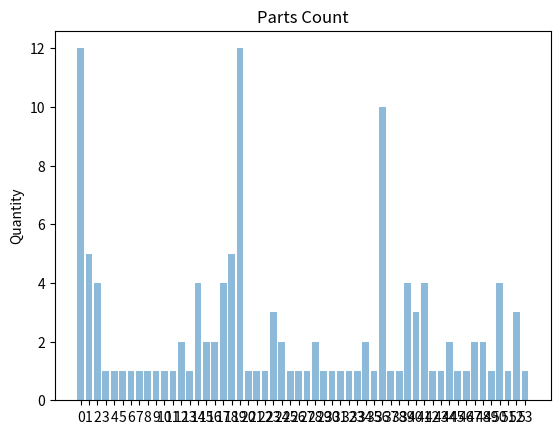

Source code (Python):
# [redacted]
# program that gives a bar chart

from random import randint
import matplotlib.pyplot as plot

def value_count(aValue,aList):
    noccur = 0
    for value in aList :
        if value == aValue :
            noccur += 1
    return noccur

parts = set()
#all_parts = ['mx-312gr', 'mx-510mk', 'mx-51gvba', 'mx-31grsa']
all_parts = ['MX-510B1', 'MX-510TL', 'PSEL-1134FCZZ', 'PSEL1133FCZ1', 'VHi0MFP2504C', 'MX-230B1', 'PHHEZ0844QSZZ',
              'MX-600FB', 'MX-607LH', 'MX-600FB', 'MX-607LH', 'MX-230B1', 'LPLTP0159QSZZ', 'MX-36GRSA', 'MX-36GRSA',
              'MX-36GRSA', 'MX-36GRSA', 'MX-230MK', 'MX-230MK', 'MX-230MK', 'MX-230MK', 'MX-230TL', 'MX-230MK',
              'MX-36GRSA', 'MX-31GRSA', 'MX-31GRSA', 'MX-31GRSA', 'MX-31GRSA', 'MX-510MK', 'MX-510MK', 'MX-510MK',
              'MX-510MK', 'MX-510TL', 'AR-620RT', 'AR-620RT', 'AR-620RT', 'AR-620RT', 'JC90-01063A', 'NROLR2126FCZZ',
              'NROLR2125FCZZ', 'NROLR2120FCZZ', 'NGERH2122FCZZ', 'MX-361FB', 'MX-510LH', 'MX-310B2', 'MX-510WB',
              'NROLR2126FCZZ', 'NROLR2125FCZZ', 'NROLR2120FCZZ', 'KNROLR1311FCZZ', 'KNROLR1311FCZZ', 'KNROLR1312FCZZ',
              'MX-620WB', 'MX-510WB', 'NGERH2122FCZZ', 'MX-230MK', 'MX-230MK', 'MX-230MK', 'MX-36GRSA', 'MX-36GRSA', 'MX-36GRSA',
              'AR-620RT', 'MX-510WB', 'MX-510LH', 'MX-361FB', 'MX-36GRSA', 'MX-36GRSA', 'MX-36GRSA', 'MX-230MK', 'MX-230MK',
              'MX-230MK', 'MX-360WB', 'MX-230LH', 'AR-620RT', 'JC90-01032A', 'JC73-00340A', 'MX-60GRSA', 'MX-607MK',
              'NROLR2126FCZZ', 'NROLR2125FCZZ', 'NROLR2120FCZZ', 'MX-600FB', 'MX-607LH', 'MX-62GRSA', 'MX-750MK', 'AR-620RT',
              'AR-620RT', 'MX-850RT', 'MX-850RT', 'MX-C30GVM', 'MX-C30DR', 'MX-C32U1', 'NROLR1790FCZZ', 'NROLR1791FCZZ',
              'NROLR1792FCZZ', 'NROLR0212QSA1', 'JC93-01287A', 'NROLR2120FCZZ', 'NROLR2125FCZZ', 'NROLR2126FCZZ',
              'MX-36GRSA', 'MX-230MK', 'AR-620RT', 'MX-60GRSA', 'MX-607MK', 'MX-60GUSA', 'MX-601HB', 'PSHEZ7020FCZZ',
              'MX-230LH', 'MX-360WB','MX60GRSA', 'MX-61GVBA', 'MX-607MK', 'MX-850DF', 'MX-31GRSA', 'MX-510MK', 'AR-620RT',
              'MX-510TL', '72K0FK0', '41X0929', 'MX-61GVBA', 'MX-60GRSA', 'MX-607MK', 'MX-607LH', 'MX-600FB', 'MX-950HK']
for i in all_parts:
    parts.add(i)
x = int(len(parts))

counts =[]

for score in parts:
    counts.append(value_count(score,all_parts))

y=0

for i in parts:
    print(y,i, '= ', counts[y])
    y+=1

plot.bar(range(x), counts, align='center', alpha=0.5)

plot.xticks(range(x))
plot.ylabel('Quantity')
plot.title('Parts Count')

plot.show()
plot.savefig(fname="Parts Count")

#################################################################





